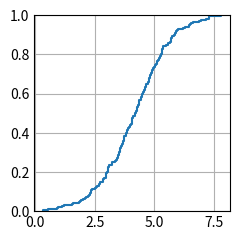

Reproduce this figure in Python.
"""
=======
ecdf(x)
=======
Compute and plot the empirical cumulative distribution function of x.

See `~matplotlib.axes.Axes.ecdf`.
"""

import matplotlib.pyplot as plt
import numpy as np

plt.style.use("_mpl-gallery")

# make data
np.random.seed(1)
x = 4 + np.random.normal(0, 1.5, 200)

# plot:
fig, ax = plt.subplots()
ax.ecdf(x)
plt.show()
